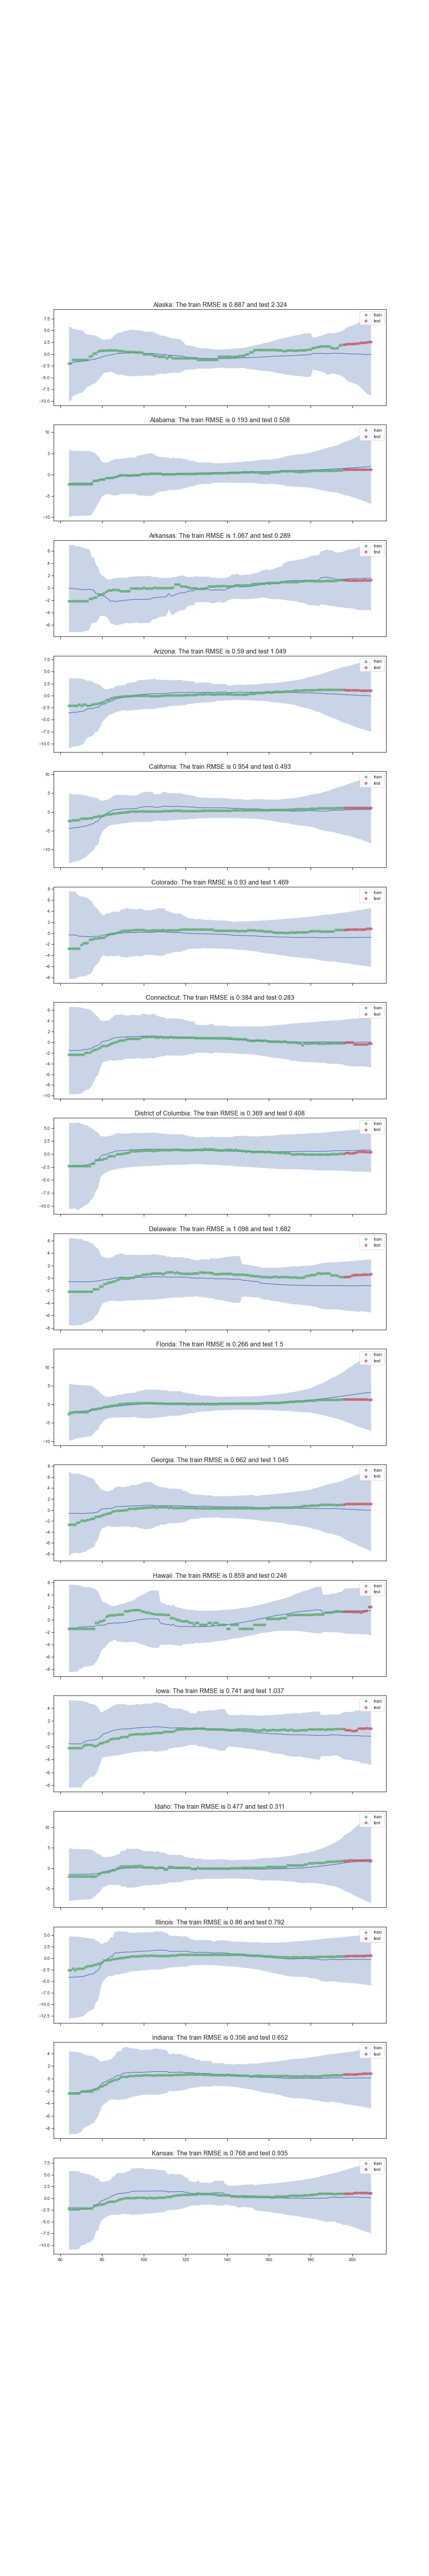

Source data for this figure (header and first rows):
, States, train_error_custom, train_error_marg, train_error_multi, test_error_custom, test_error_marg, test_error_multi, average_variance_custom, average_variance_marg, average_variance_multi
0, Alaska, 0.8866, 1.304, 0.6534, 2.324, 0.8329, 1.729, 4.848, 0.06017, 3.111
1, Alabama, 0.1932, 1.269, 0.3862, 0.5084, 0.08026, 0.5875, 5.598, 0.01037, 3.114
2, Arkansas, 1.067, 1.278, 0.3935, 0.2895, 0.1358, 0.3398, 3.652, 0.01274, 3.113
3, Arizona, 0.5895, 1.291, 0.3588, 1.049, 0.0861, 0.1989, 3.741, 0.006753, 3.108
4, California, 0.9535, 1.156, 0.3781, 0.4931, 0.1243, 0.4091, 5.797, 0.008763, 3.104
5, Colorado, 0.9302, 1.165, 0.4341, 1.469, 0.2603, 0.4609, 4.364, 0.01109, 3.095
6, Connecticut, 0.3838, 1.257, 0.4184, 0.2834, 0.1503, 0.1988, 4.316, 0.007175, 3.098
7, District of Columbia, 0.3688, 1.263, 0.4285, 0.4081, 0.1862, 0.3616, 3.924, 0.006077, 3.096
8, Delaware, 1.098, 1.274, 0.414, 1.682, 0.2112, 0.2003, 3.698, 0.01208, 3.097
9, Florida, 0.2656, 1.196, 0.3734, 1.5, 0.06569, 0.6075, 5.077, 0.009285, 3.104
10, Georgia, 0.662, 1.194, 0.3681, 1.045, 0.4937, 0.536, 4.263, 0.02296, 3.101
11, Hawaii, 0.8588, 1.364, 0.6389, 0.2465, 0.2775, 0.9468, 3.354, 0.05831, 3.104
12, Iowa, 0.7414, 1.269, 0.4383, 1.037, 0.1585, 0.217, 3.509, 0.004826, 3.1
13, Idaho, 0.4775, 1.306, 0.4128, 0.3112, 0.7775, 1.023, 5.377, 0.09867, 3.106
14, Illinois, 0.8597, 1.2, 0.4128, 0.792, 0.07274, 0.3193, 5.164, 0.003817, 3.097
15, Indiana, 0.3558, 1.239, 0.3733, 0.652, 0.1857, 0.4419, 3.286, 0.003314, 3.103
16, Kansas, 0.7678, 1.277, 0.3971, 0.9354, 0.1669, 0.4938, 5.435, 0.01321, 3.099
